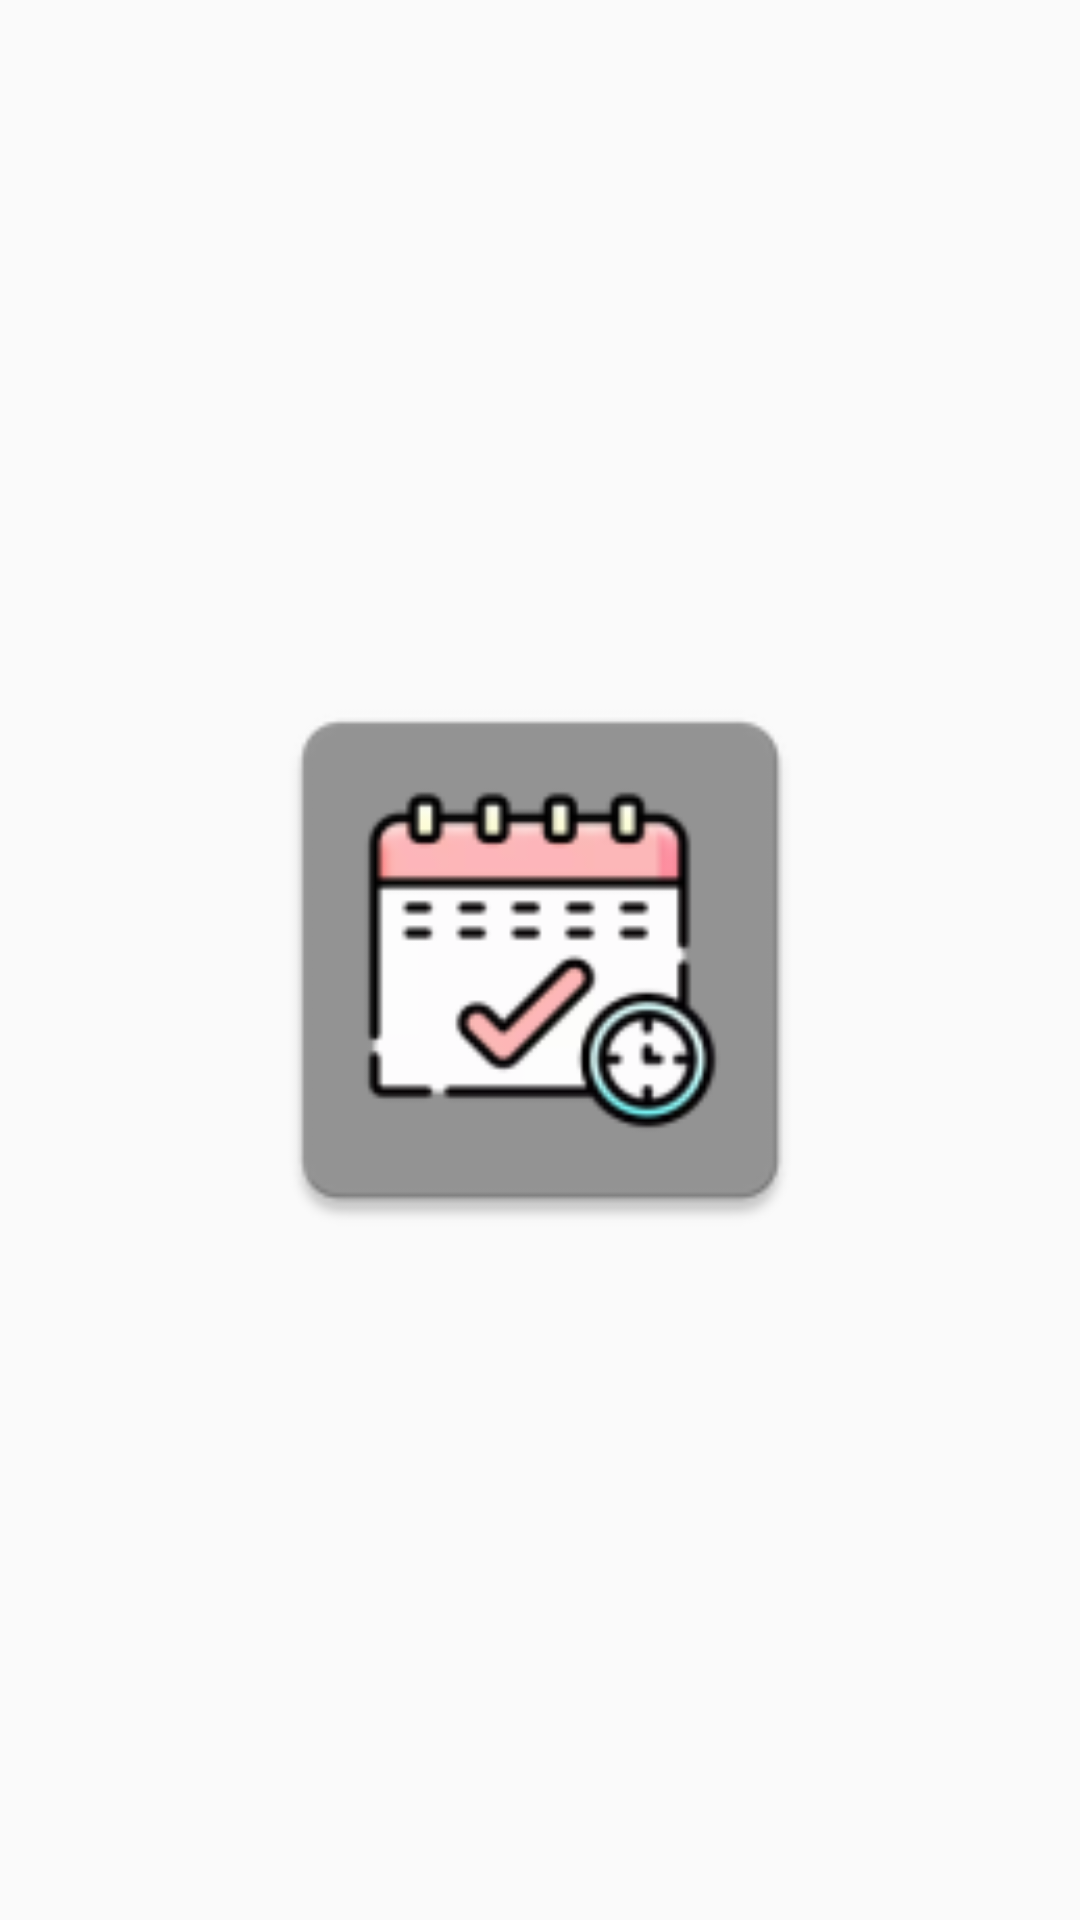

This screen was rendered from an Android layout file. Write that file and the resources it references.
<!-- AndroidManifest.xml: activity theme SplashScreenTheme -->
<!-- res/layout/activity_splash_screen.xml -->
<?xml version="1.0" encoding="utf-8"?>
<RelativeLayout xmlns:android="http://schemas.android.com/apk/res/android"
    xmlns:app="http://schemas.android.com/apk/res-auto"
    xmlns:tools="http://schemas.android.com/tools"
    android:layout_width="match_parent"
    android:layout_height="match_parent"
    tools:context=".SplashScreenActivity">

    <ImageView
        android:layout_width="200dp"
        android:layout_height="200dp"
        android:src="@mipmap/ic_launchers"
        android:layout_centerInParent="true"
        android:id="@+id/iv_note"/>


</RelativeLayout>
<!-- resources referenced by this layout -->
<resources>
  <!-- mipmap ic_launchers: png bitmap (mipmap-hdpi, 3568 bytes) -->
  <style name="SplashScreenTheme" parent="Theme.AppCompat.Light.NoActionBar">
          <item name="colorPrimary">@color/design_default_color_primary</item>
          <item name="colorPrimaryDark">@color/design_default_color_primary_dark</item>
          <item name="colorAccent">@color/white</item>
      </style>
  <!-- not gathered from this repository: default colours our renderer supplied (Android Studio template values) -->
  <color name="white">#FFFFFFFF</color>
</resources>
